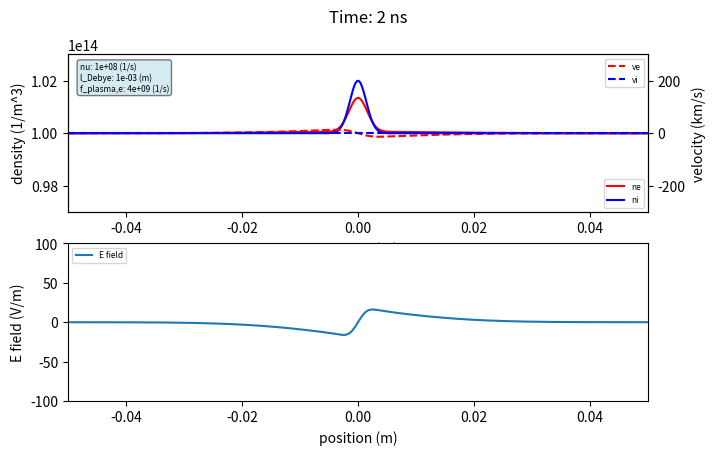

This figure's Python source: (Note: this script raises an exception after producing the figure.)
#
# Plasma oscillations
# Examples for plasma pyhsics lectures
# [redacted]
# [redacted]
#

import numpy as np
import matplotlib.pyplot as plt # for plot functons
import scipy as sp
import matplotlib.animation as animation


model = 'plasmafrequency'
model = 'debye'
#model = 'ionoscillation'
model = 'test'


if model == 'plasmafrequency':
    dtplot = 1e-10 # time distance in between frames for animation
    simulationtime = 50e-9 # total length of simulation in s
    dt=1e-11 # time constant for iteration
    num =  1e8 # collision frequency
    animationfile = 'plasmafrequency_nu_8_v_1e4.mp4'
    n0 = 1e14 # charge density
    perturbation = 0.02 # perturbation of the quasineutrality
    dist = 'cosinuselectrons' # initial distribution
    efieldrange = 3e2 # range of efield plot in V/m
    vrange = 3e2 # range of velocity plot in km/s
if model == 'debye':
    dtplot = 2e-11 # time distance in between frames for animation
    simulationtime = 10e-9 # total length of simulation in s
    dt=1e-11 # time constant for iteration
    num = 1e8  # 1e8 # collision frequency
    animationfile = 'debye.mp4'
    n0 = 1e14 # charge density
    perturbation = 0.02 # perturbation of the quasineutrality
    dist = 'gauss' # initial distribution
    efieldrange = 1e2 # range of efield plot in V/m
    vrange = 3e2 # range of velocity plot in km/s
if model == 'ionoscillation':
    dtplot = 1e-9 # time distance in between frames for animation
    simulationtime = 1000e-9 #9 total length of simulation in s
    dt=1e-11 # time constant for iteration
    num = 0 # 1e8 # collision frequency
    animationfile = 'ionoscillation_nu_0.mp4'
    n0 = 1e14 # charge density
    perturbation = 0.02 # perturbation of the quasineutrality
    dist = 'cosinus' # initial distribution
    efieldrange = 3e2 # range of efield plot in V/m
    vrange = 3e2 # range of velocity plot in km/s
if model == 'test':
    dtplot = 2e-11 # time distance in between frames for animation
    simulationtime = 10e-9 # total length of simulation in s
    dt=1e-11 # time constant for iteration
    num = 1e8  # 1e8 # collision frequency
    animationfile = 'debye.mp4'
    n0 = 1e14 # charge density
    perturbation = 0.02 # perturbation of the quasineutrality
    dist = 'gauss' # initial distribution
    efieldrange = 1e2 # range of efield plot in V/m
    vrange = 3e2 # range of velocity plot in km/s

# --------------------------------------------------------------------------
# Define initial constants
# --------------------------------------------------------------------------
time = 0
t = 0
steps = int(simulationtime/dtplot) # total number of frames

el = 1.6e-19
eps0 = 8.8e-12
me = 9e-31
kB = 1.38e-23
mp = 1.6e-27

mion = 40*mp
p0 = 1 # pressure in Pa
tn = 300 # gas temperature
te0 = 3 # electron temperature in eV

zwidth = 0.1 # width of simulation volume in m
V0 = 0

gammae = 1 # isothermal for electrons
Te = 3*el/kB # 

gammai = 5/3 # adiabatic for ions
Ti = 300


ldebye = np.sqrt(eps0*kB*Te/(n0*el**2))
fpe = np.sqrt(n0*el**2/(eps0*me))*2*np.pi


znb = 500
z = np.zeros(znb+2)

ne = np.zeros(znb+2)
dne = np.zeros(znb+2)
ve = np.zeros(znb+2)
dve = np.zeros(znb+2)

ni = np.zeros(znb+2)
dni = np.zeros(znb+2)
vi = np.zeros(znb+2)
dvi = np.zeros(znb+2)


Phi = np.zeros(znb+2)
EFeld = np.zeros(znb+2)
te = np.ones(znb+2)*te0
je = np.zeros(znb+2)
ji = np.zeros(znb+2)


a = np.zeros(znb+2)    
b = np.zeros(znb+2)    
c = np.zeros(znb+2)    
r = np.zeros(znb+2)    
ue = np.zeros(znb+2)    
   

# ----------------------------------------------------------------------------
# Inverse of a Trigonal Matrix from Numerical Recipes
#
# | b1  c1  0   ... | u1   r1
# | a2  b2  c2  ... | u2 = r2
# | 0   a3  b3   c3 | u3 = r3
# | 0   0   a4   b4 | u4 = r4
# Solves for vector u
# ----------------------------------------------------------------------------   
def MatInvTriagonal(a,b,c,r,u,n):
   bet = b[1]
   u[1] = r[1]/bet
   gam = np.zeros(n+1)
   for j in range(2,n): 
      gam[j] = c[j-1]/bet
      bet = b[j]-a[j]*gam[j]
      u[j] = (r[j]-a[j]*u[j-1])/bet
   for j in range(n-1,0,-1): 
      u[j] = u[j]-gam[j+1]*u[j+1]
   return a,b,c,r,u
 
    
# ----------------------------------------------------------------------------   
# Solving Poisson Equation 
#----------------------------------------------------------------------------
def CalculatePotential():
   global a,b,c,r,ue,znb,EFeld,Phi 
   for i in range(1,znb+1):
      a[i]=1
      b[i]=-2
      c[i]=1
      r[i]=el/(eps0)*(ne[i]-ni[i])*(z[2]-z[1])**2
   nsurf = 0   
   r[1]=r[1]+el/(eps0)*nsurf*(z[2]-z[1])**2
   r[1]=r[1]+V0*(z[2]-z[1])**2
   MatInvTriagonal(a,b,c,r,ue,znb);
   for i in range(1,znb+1): 
      Phi[i]=ue[i]
   for i in range(1,znb+1):
      if i==1: 
         EFeld[i]=(Phi[i]-Phi[i+1])/(np.abs(z[2]-z[1]))
      elif i==znb: 
         EFeld[i]=(Phi[i-1]-Phi[i])/(np.abs(z[2]-z[1]))
      else:
         EFeld[i]=(Phi[i-1]-Phi[i+1])/(2*np.abs(z[2]-z[1]));

# --------------------------------------------------------------------------
# Initialize Distributions
# The initial distribution needs to be electrical neutral to
# allow the calculation of the electrical potential for periodic
# boundary condition
# --------------------------------------------------------------------------
if dist == 'cosinuselectrons':
    for i in range(1,znb+1):
        ne[i]=np.sin((i-1)/(znb)*8*np.pi)*perturbation*n0+n0
        ni[i]=n0;
        ve[i]=0
        vi[i]=0;
        te[i]=te0;
        z[i]=-zwidth/2+(i-1)/(znb)*zwidth
if dist == 'cosinus':
    for i in range(1,znb+1):
        ne[i]=np.sin((i-1)/(znb)*8*np.pi)*perturbation*n0+n0
        ni[i]=np.sin((i-1)/(znb)*8*np.pi)*perturbation*n0+n0
        ve[i]=0;
        vi[i]=0;
        te[i]=te0;
        z[i]=-zwidth/2+(i-1)/(znb)*zwidth
elif dist =='gauss':
    for i in range(0,znb+1):
        te[i]=te0;
        z[i]=-zwidth/2+(i-1)/(znb-1)*zwidth
        breitee = 0.2*zwidth
        breiteion = 0.02*zwidth
      
        # perturbation*10*zwidth
        ne[i] = n0+perturbation*n0*np.exp(-(z[i])**2/breitee**2)*1/(breitee)*breiteion
        ni[i] = n0+perturbation*n0*np.exp(-(z[i])**2/breiteion**2)*1/(breiteion)*breiteion
        ve[i]=0;
        vi[i]=0;

# print(sum(ni)-sum(ne))    
dz=(z[2]-z[1])


# --------------------------------------------------------------------------
# Define plots
# --------------------------------------------------------------------------
fig, ax = plt.subplots(2,1,figsize=(8,4.5))
plt.subplots_adjust(right=0.85)

ax[0].set(xlabel='position (m)',ylabel='density (1/m^3)',ylim=(n0-(perturbation+0.01)*n0,n0+(perturbation+0.01)*n0),xlim=(-zwidth/2,zwidth/2))
linene = ax[0].plot(z[1:znb],ne[1:znb],label='ne',color='r')[0]
lineni = ax[0].plot(z[1:znb],ni[1:znb],label='ni',color='b')[0] 
ax[0].legend(loc=4,fontsize=6)

axp1 = ax[0].twinx()
axp1.set(xlabel='position (m)',ylabel='velocity (km/s)',ylim=(-vrange,vrange),label='ve')
lineve = axp1.plot(z[1:znb],ve[1:znb]/1e3,label='ve',linestyle='dashed',color='r')[0]
linevi = axp1.plot(z[1:znb],vi[1:znb]/1e3,label='vi',linestyle='dashed',color='b')[0] 
axp1.legend(loc=1,fontsize=6)

linee = ax[1].plot(z[1:znb],EFeld[1:znb],label='E field')[0]
ax[1].set(xlabel='position (m)',ylabel='E field (V/m)',ylim=(-efieldrange,efieldrange),xlim=(-zwidth/2,zwidth/2))
ax[1].legend(loc=2,fontsize=6) 

# info box
infobox = ''
infobox += 'nu: ' + "{:.0e}".format(num) + ' (1/s) \n'   
infobox += 'l_Debye: ' + "{:.0e}".format(ldebye) + ' (m) \n'   
infobox += 'f_plasma,e: ' + "{:.0e}".format(fpe) + ' (1/s)'   
#if model == "electronoscillation":
#    infobox += 'nu: ' + "{:.0e}".format(num) + ' (1/s)'   
props = dict(boxstyle='round', facecolor='lightblue', alpha=0.5) 
ax[0].text(0.02,0.95,infobox, fontsize=6,bbox=props,verticalalignment='top',transform=ax[0].transAxes)


print('Start Simulation of '+"{:.0f}".format(steps)+' frames')

# --------------------------------------------------------------------------
# Main loop
# --------------------------------------------------------------------------
def animate(k):
  global t,ne,ni,dt,dne,dni,time

  print('time: '+ "{:.2f}".format(t/1e-9)+' ns of '+"{:.0f}".format(simulationtime/1e-9)+' ns ')
  while time<dtplot:
     time += dt   

     CalculatePotential()
     
     t += dt
     # -----------------------------------------------
     #  Inner Nodes
     # ----------------------------------------------
     for i in range(2,znb):
        q = -1
        neleft = 0.5*(ne[i-1]+ne[i])
        neright = 0.5*(ne[i]+ne[i+1]) 
        veleft = 0.5*(ve[i-1]+ve[i])
        veright = 0.5*(ve[i]+ve[i+1]) 
        dne[i]=(-dt/(dz)*(neright*veright-neleft*veleft))
        dve[i]=(dt*q*el/me*EFeld[i] - gammae*kB*Te/(me*ne[i])*(neright-neleft)/(dz)*dt
                 -ve[i]*num*dt-ve[i]*(veright-veleft)/dz*dt)

        q = 1
        nileft = 0.5*(ni[i-1]+ni[i])
        niright = 0.5*(ni[i]+ni[i+1]) 
        vileft = 0.5*(vi[i-1]+vi[i])
        viright = 0.5*(vi[i]+vi[i+1]) 
        dni[i]=(-dt/(dz)*(niright*viright-nileft*vileft))
        dvi[i]=(dt*q*el/mion*EFeld[i] - gammai*kB*Ti/(mion*ni[i])*(niright-nileft)/(dz)*dt
                 -vi[i]*num*dt-vi[i]*(viright-vileft)/dz*dt)

                
     #-------------------------------------------
     # BC 
     # ------------------------------------------}   
     q = -1
     neleft = 0.5*(ne[znb]+ne[1])
     neright = 0.5*(ne[1]+ne[2]) 
     veleft = 0.5*(ve[znb]+ve[1])
     veright = 0.5*(ve[1]+ve[2]) 
     dne[1]=(-dt/(dz)*(neleft*veleft-neright*veright)*(-1))
     dve[1]=(dt*q*el/me*EFeld[1] - gammae*kB*Te/(me*ne[1])*(neleft-neright)*(-1)/(dz)*dt
                 -ve[1]*num*dt-ve[1]*(veleft-veright)*(-1)/dz*dt)

     q = 1
     nileft = 0.5*(ni[znb]+ni[1])
     niright = 0.5*(ni[1]+ni[2]) 
     vileft = 0.5*(vi[znb]+vi[1])
     viright = 0.5*(vi[1]+vi[2]) 
     dni[1]=(-dt/(dz)*(nileft*vileft-niright*viright)*(-1))
     dvi[1]=(dt*q*el/mion*EFeld[1] - gammai*kB*Ti/(mion*ni[1])*(nileft-niright)*(-1)/(dz)*dt
                 -vi[1]*num*dt-ve[1]*(vileft-viright)*(-1)/dz*dt)

     
     q = -1
     neleft = 0.5*(ne[znb-1]+ne[znb])
     neright = 0.5*(ne[znb]+ne[1]) 
     veleft = 0.5*(ve[znb-1]+ve[znb])
     veright = 0.5*(ve[znb]+ve[1]) 
     dne[znb]=(-dt/(dz)*(neleft*veleft-neright*veright)*(-1))
     dve[znb]=(dt*q*el/me*EFeld[znb] - gammae*kB*Te/(me*ne[znb])*(neleft-neright)*(-1)/(dz)*dt
                 -ve[znb]*num*dt-ve[znb]*(veleft-veright)*(-1)/dz*dt)
     q = 1
     nileft = 0.5*(ni[znb-1]+ni[znb])
     niright = 0.5*(ni[znb]+ni[1]) 
     vileft = 0.5*(vi[znb-1]+vi[znb])
     viright = 0.5*(vi[znb]+vi[1]) 
     dni[znb]=(-dt/(dz)*(nileft*vileft-niright*viright)*(-1))
     dvi[znb]=(dt*q*el/mion*EFeld[znb] - gammai*kB*Ti/(mion*ni[znb])*(nileft-niright)*(-1)/(dz)*dt
                 -vi[znb]*num*dt-vi[znb]*(vileft-viright)*(-1)/dz*dt)

     
     # -----------------------------------------------
     # Propagate densities
     # ----------------------------------------------}
     for i in range(1,znb+1):
         ne[i] += dne[i];
         ni[i] += dni[i];
         ve[i] += dve[i];
         vi[i] += dvi[i];
       
      
     linene.set_xdata(z[1:znb])
     linene.set_ydata(ne[1:znb]) 
     lineve.set_xdata(z[1:znb])
     lineve.set_ydata(ve[1:znb]/1e3) 
 
     lineni.set_xdata(z[1:znb])
     lineni.set_ydata(ni[1:znb]) 
     linevi.set_xdata(z[1:znb])
     linevi.set_ydata(vi[1:znb]/1e3) 

     linee.set_xdata(z[1:znb])
     linee.set_ydata(EFeld[1:znb]) 
     fig.suptitle('Time: ' + "{:.0f}".format(t/1e-9)+' ns')
  
  time = 0 
  #print(sum(ne-ni))

anim = animation.FuncAnimation(fig,animate,interval=1,frames=steps)
anim.save(animationfile,fps=25,dpi=180)

print('End Simulation')

